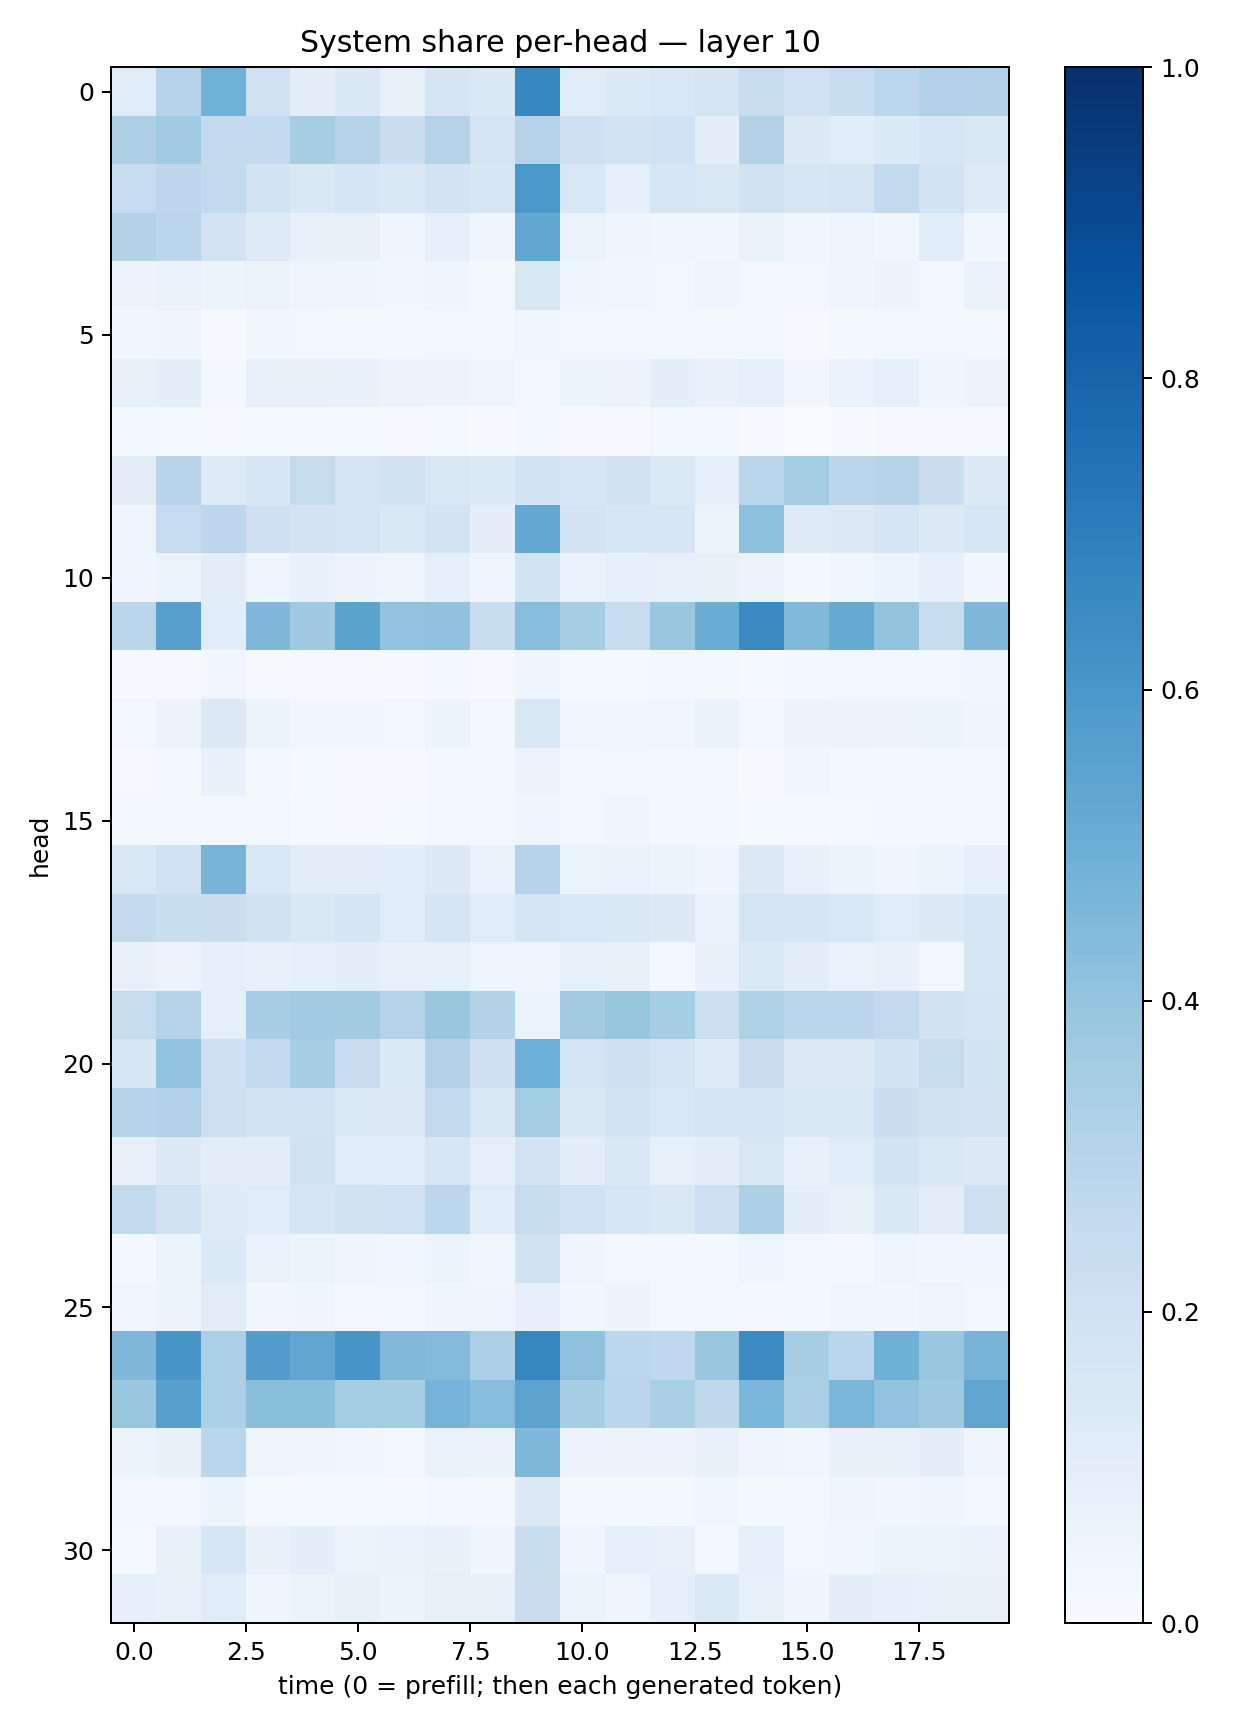

Source data for this figure (header and first rows):
0.11755882, 0.2977048, 0.4861694, 0.19869436, 0.100730345, 0.14293918, 0.07268617, 0.1650117, 0.1447286, 0.66703326, 0.1155357, 0.13485114, 0.15250698, 0.17017439, 0.23564783, 0.19986732, 0.2306314, 0.2786231, 0.3196347, 0.30865586
0.3265, 0.3658, 0.2526, 0.2584, 0.3399, 0.3026, 0.2225, 0.3082, 0.1737, 0.3075, 0.2127, 0.184, 0.1999, 0.09931, 0.3155, 0.1307, 0.1056, 0.1352, 0.1619, 0.1481
0.2464, 0.2739, 0.2612, 0.184, 0.146, 0.1718, 0.1455, 0.1826, 0.1581, 0.6015, 0.1539, 0.09339, 0.1638, 0.1521, 0.1918, 0.1569, 0.1702, 0.2585, 0.1865, 0.1242
0.3103, 0.2817, 0.18, 0.122, 0.07755, 0.07501, 0.04049, 0.09348, 0.04264, 0.5282, 0.06542, 0.0454, 0.03638, 0.03893, 0.06941, 0.03709, 0.05056, 0.03761, 0.1081, 0.03897
0.05577, 0.06835, 0.05306, 0.06366, 0.04775, 0.04662, 0.03224, 0.04385, 0.02295, 0.1511, 0.0423, 0.03696, 0.02545, 0.04141, 0.02795, 0.02448, 0.04505, 0.05761, 0.0268, 0.06959
0.03638, 0.04163, 0.007018, 0.03696, 0.02668, 0.01931, 0.01863, 0.02505, 0.01858, 0.03833, 0.02979, 0.02939, 0.02253, 0.0221, 0.02116, 0.008562, 0.02162, 0.0236, 0.02997, 0.01587
0.08253, 0.09625, 0.01823, 0.08156, 0.08008, 0.07057, 0.05473, 0.0579, 0.04919, 0.02472, 0.05317, 0.05845, 0.09726, 0.07283, 0.08597, 0.03387, 0.06689, 0.08614, 0.04016, 0.05655
0.01969, 0.01464, 0.007438, 0.01241, 0.01394, 0.01232, 0.005707, 0.01433, 0.004445, 0.01854, 0.0109, 0.00744, 0.02068, 0.01762, 0.007665, 0.001555, 0.004676, 0.009177, 0.00996, 0.005123
0.1115, 0.2949, 0.1219, 0.163, 0.2423, 0.178, 0.1908, 0.1505, 0.1361, 0.1863, 0.1605, 0.19, 0.1373, 0.09366, 0.2899, 0.3589, 0.2821, 0.3033, 0.2204, 0.1324
0.0401, 0.2468, 0.2772, 0.2108, 0.1808, 0.177, 0.1435, 0.1818, 0.1012, 0.5232, 0.1828, 0.1615, 0.1614, 0.06308, 0.4166, 0.1214, 0.1268, 0.1673, 0.127, 0.1612
0.04476, 0.06492, 0.1018, 0.04038, 0.07178, 0.05745, 0.04727, 0.08936, 0.0469, 0.1866, 0.06744, 0.08964, 0.0819, 0.07537, 0.05544, 0.01802, 0.03575, 0.05902, 0.08906, 0.03265
0.2885, 0.5593, 0.1073, 0.4503, 0.3706, 0.5496, 0.4029, 0.4095, 0.233, 0.4317, 0.3513, 0.2386, 0.3848, 0.5029, 0.6546, 0.448, 0.5172, 0.3988, 0.2396, 0.4505
0.01117, 0.009601, 0.03484, 0.008689, 0.008972, 0.0113, 0.01125, 0.01913, 0.009506, 0.04409, 0.01484, 0.01451, 0.01673, 0.01893, 0.01274, 0.0205, 0.02851, 0.02783, 0.02466, 0.03638
0.02888, 0.05706, 0.1295, 0.05219, 0.03422, 0.03761, 0.02443, 0.05159, 0.02649, 0.151, 0.03393, 0.03134, 0.03699, 0.06869, 0.03122, 0.05502, 0.0547, 0.0552, 0.05254, 0.04513
0.01087, 0.01643, 0.0741, 0.01631, 0.01286, 0.01089, 0.007825, 0.02394, 0.0199, 0.05788, 0.01786, 0.02779, 0.02088, 0.02701, 0.006139, 0.03491, 0.02059, 0.02696, 0.02331, 0.02398
0.0165, 0.0245, 0.02626, 0.02606, 0.01328, 0.01152, 0.01313, 0.03106, 0.02383, 0.03991, 0.02435, 0.04666, 0.02022, 0.022, 0.01213, 0.01397, 0.01362, 0.01859, 0.01647, 0.02212
0.1501, 0.2001, 0.4699, 0.1528, 0.1016, 0.1036, 0.1071, 0.1253, 0.06985, 0.3018, 0.06377, 0.06667, 0.06147, 0.04621, 0.1255, 0.07628, 0.0542, 0.04183, 0.05337, 0.09302
0.2616, 0.2322, 0.2228, 0.1929, 0.1471, 0.1716, 0.1185, 0.1647, 0.1168, 0.1708, 0.1547, 0.147, 0.1253, 0.06911, 0.1739, 0.1694, 0.1533, 0.1209, 0.1262, 0.1624
0.07431, 0.05694, 0.0896, 0.07045, 0.09256, 0.1007, 0.07882, 0.08544, 0.04846, 0.04554, 0.08482, 0.07136, 0.03067, 0.07063, 0.1376, 0.105, 0.06677, 0.07504, 0.03072, 0.1565
0.2431, 0.306, 0.08794, 0.3439, 0.3668, 0.3625, 0.3061, 0.3895, 0.3096, 0.06262, 0.363, 0.3925, 0.3534, 0.2174, 0.3229, 0.2888, 0.283, 0.258, 0.1951, 0.1758
0.1631, 0.4032, 0.2052, 0.2562, 0.3553, 0.23, 0.1354, 0.3153, 0.2059, 0.4936, 0.1725, 0.2106, 0.1651, 0.1233, 0.2273, 0.1294, 0.1278, 0.1853, 0.2448, 0.1862
0.3018, 0.3202, 0.2128, 0.1848, 0.1864, 0.1378, 0.1327, 0.264, 0.1504, 0.3575, 0.1412, 0.1842, 0.1547, 0.1698, 0.1668, 0.1441, 0.1523, 0.2234, 0.1928, 0.1831
0.08492, 0.128, 0.1022, 0.09662, 0.1921, 0.1196, 0.1135, 0.1592, 0.08731, 0.1811, 0.104, 0.1437, 0.08529, 0.09512, 0.149, 0.07587, 0.1195, 0.1837, 0.1481, 0.1308
0.2622, 0.196, 0.1221, 0.1196, 0.17, 0.1894, 0.2012, 0.2779, 0.1186, 0.244, 0.2014, 0.1631, 0.145, 0.2148, 0.3311, 0.09976, 0.08244, 0.1434, 0.1115, 0.2132
0.02328, 0.06166, 0.1335, 0.06701, 0.06026, 0.04271, 0.03832, 0.06109, 0.03492, 0.1936, 0.04029, 0.02557, 0.02809, 0.01813, 0.04987, 0.02903, 0.02338, 0.04728, 0.03451, 0.03485
0.03658, 0.05095, 0.1105, 0.03157, 0.04151, 0.02549, 0.02683, 0.04347, 0.04617, 0.08752, 0.03235, 0.05481, 0.02477, 0.02734, 0.02145, 0.02115, 0.03812, 0.0368, 0.04801, 0.03061
0.4502, 0.6034, 0.3339, 0.5714, 0.5326, 0.6028, 0.4469, 0.4405, 0.3353, 0.671, 0.4106, 0.2803, 0.2679, 0.3887, 0.6496, 0.343, 0.285, 0.4889, 0.3839, 0.4709
0.3857, 0.5617, 0.3293, 0.4247, 0.4243, 0.3552, 0.3533, 0.4756, 0.4294, 0.5464, 0.3476, 0.2842, 0.3369, 0.2734, 0.4617, 0.3367, 0.4618, 0.4061, 0.3679, 0.5341
0.06072, 0.07317, 0.2879, 0.04909, 0.0397, 0.03195, 0.02773, 0.06909, 0.06929, 0.451, 0.05728, 0.05535, 0.05687, 0.07705, 0.04217, 0.03612, 0.07222, 0.07634, 0.09871, 0.04246
0.02965, 0.0264, 0.062, 0.01394, 0.01417, 0.01253, 0.01376, 0.02564, 0.01898, 0.1284, 0.01812, 0.01871, 0.01795, 0.03623, 0.01701, 0.02131, 0.04649, 0.03452, 0.04406, 0.02911
0.01206, 0.07319, 0.1609, 0.07071, 0.09639, 0.06457, 0.06716, 0.07322, 0.04398, 0.2342, 0.04209, 0.09272, 0.07864, 0.02429, 0.09289, 0.02507, 0.037, 0.05167, 0.06514, 0.06934
0.08904, 0.07699, 0.1201, 0.04679, 0.06274, 0.08255, 0.06142, 0.08195, 0.08072, 0.2303, 0.06267, 0.03932, 0.08611, 0.1386, 0.08363, 0.04081, 0.09501, 0.09109, 0.08389, 0.07793
